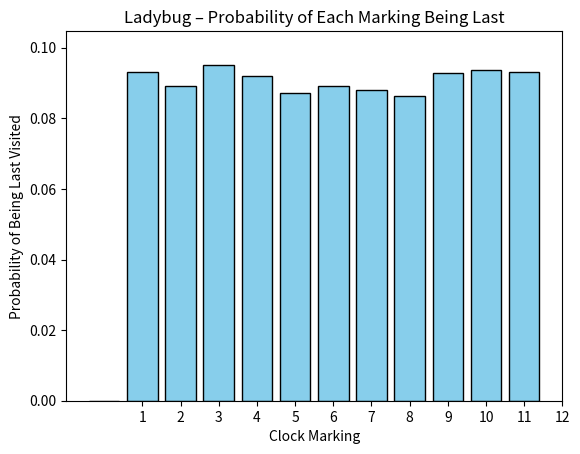

The matplotlib source for this figure:
"""
Let's assume, we have an old wall clock, with markings between 1 and 12. 
Let's also assume that we have a ladybug on the clock, and that the ladybug can only move to the next marking in a clockwise or counter-clockwise direction with 50-50% chance.

Now let's follow the movements of the ladybug! Whenever the ladybug reaches a marking, let's color that marking to know that the ladybug has been there.
The questions we want to answer is: What is the percentage for each marking to be the last marking (lastly colored) that the ladybug visits?
The ladybug starts at marking 12, so 6 is the furthest away and from 12 it can move to either 1 or 11 with equal probability.

An example for ladybug movements: 12 -> 1 -> 2 -> 1 -> 12 -> 11 -> 10 -> 9 -> 8 -> 9 -> 8 -> ...

A very good explanation of the problem can be found in this video: https://www.youtube.com/shorts/t3jZ2xGOvYg
"""

"""
Our Simulation in a nutshell
In main() we define the number of rounds we play and call win_ratios_over_time -> In win_ratios_over_time we call match over and over again, keeping track of win and lose rates. Each match goes until a player recives 11 points.
"""

"""
Let's see how much chance a mark has to be the last one visited!
"""

import random
import numpy as np
import matplotlib.pyplot as plt

def one_full_round_the_clock() -> int:
    #Clock markings from 1 to 12.
    visited_markings = [1] + [0] * 11 # Start at marking 12 current_marking = 12 visited_mark
    current_marking = 12

    #A Full round is when the ladybug has visited all markings at least once.
    #If there is a marking with 0, it means that the ladybug has not visited it yet, and we need to keep simulating.
    while ((np.array(visited_markings) == 0).any()):
        # Simulate a point
        if current_marking == 12:
            if random.random() < 0.5:  # 50% chance to move clockwise
                current_marking = 1
                visited_markings[1] = 1
            else:  # 50% chance to move counter-clockwise
                current_marking = 11
                visited_markings[11] = 1
        elif current_marking == 1:
            if random.random() < 0.5:  # 50% chance to move clockwise
                current_marking = 2
                visited_markings[2] = 1
            else:  # 50% chance to move counter-clockwise
                current_marking = 12
                last_marking = 12
        elif (current_marking > 1 and current_marking < 11):
            if random.random() < 0.5:  # 50% chance to move clockwise
                current_marking = current_marking + 1
                visited_markings[current_marking] = 1
            else:  # 50% chance to move counter-clockwise
                current_marking = current_marking - 1
                visited_markings[current_marking] = 1
        elif current_marking == 11:
            if random.random() < 0.5:  # 50% chance to move clockwise
                current_marking = 12
            else:  # 50% chance to move counter-clockwise
                current_marking = 10
                visited_markings[10] = 1
    return current_marking            
            
def distributions_over_time(num_rounds: int) -> np.ndarray:
    winNumbers = np.zeros(12, dtype=int)
    for t in range(num_rounds):
        last_marking = one_full_round_the_clock()
        winNumbers[last_marking] += 1
    return winNumbers / num_rounds

if __name__ == "__main__":
    num_simulations = 10_000
    distritbutions = distributions_over_time(num_simulations)
    print(f" 1'clock: {distritbutions[1]:.2%} \n 2'clock: {distritbutions[2]:.2%} \n 3'clock: {distritbutions[3]:.2%} \n 4'clock: {distritbutions[4]:.2%} \n 5'clock: {distritbutions[5]:.2%} \n 6'clock: {distritbutions[6]:.2%} \n 7'clock: {distritbutions[7]:.2%} \n 8'clock: {distritbutions[8]:.2%} \n 9'clock: {distritbutions[9]:.2%} \n 10'clock: {distritbutions[10]:.2%} \n 11'clock: {distritbutions[11]:.2%}")

#Let's also create a diagram to visualize the distribution of the last markings.
#For this, you will have to install numpy and matplotlib if you haven't already.

    for i, value in enumerate(distritbutions, start=1):
        print(f"Marking {i}: {value:.2%}")

    # ---- Diagram ----
    markings = np.arange(1, 13)

    plt.figure()
    plt.bar(markings-1, distritbutions, color="skyblue", edgecolor="black")
    plt.xlabel("Clock Marking")
    plt.ylabel("Probability of Being Last Visited")
    plt.title("Ladybug – Probability of Each Marking Being Last")
    plt.xticks(markings)
    plt.ylim(0, max(distritbutions) * 1.1)

    plt.savefig("Ladybug_Distribution.png", dpi=300)
    print("Diagram saved as Ladybug_Distribution.png")